Image classification data set "grape_data" (zs1314/Smart-grape-platform on GitHub). Class labels (11): Auxerrois grape, Cabernet Franc grape, Cabernet Sauvignon grape, Chardonnay grape, Merlot grape, Muller Thurgau grape, Pinot Noir grape, Riesling grape, Sauvignon Blanc grape, Syrah grape, Tempranillo grape.

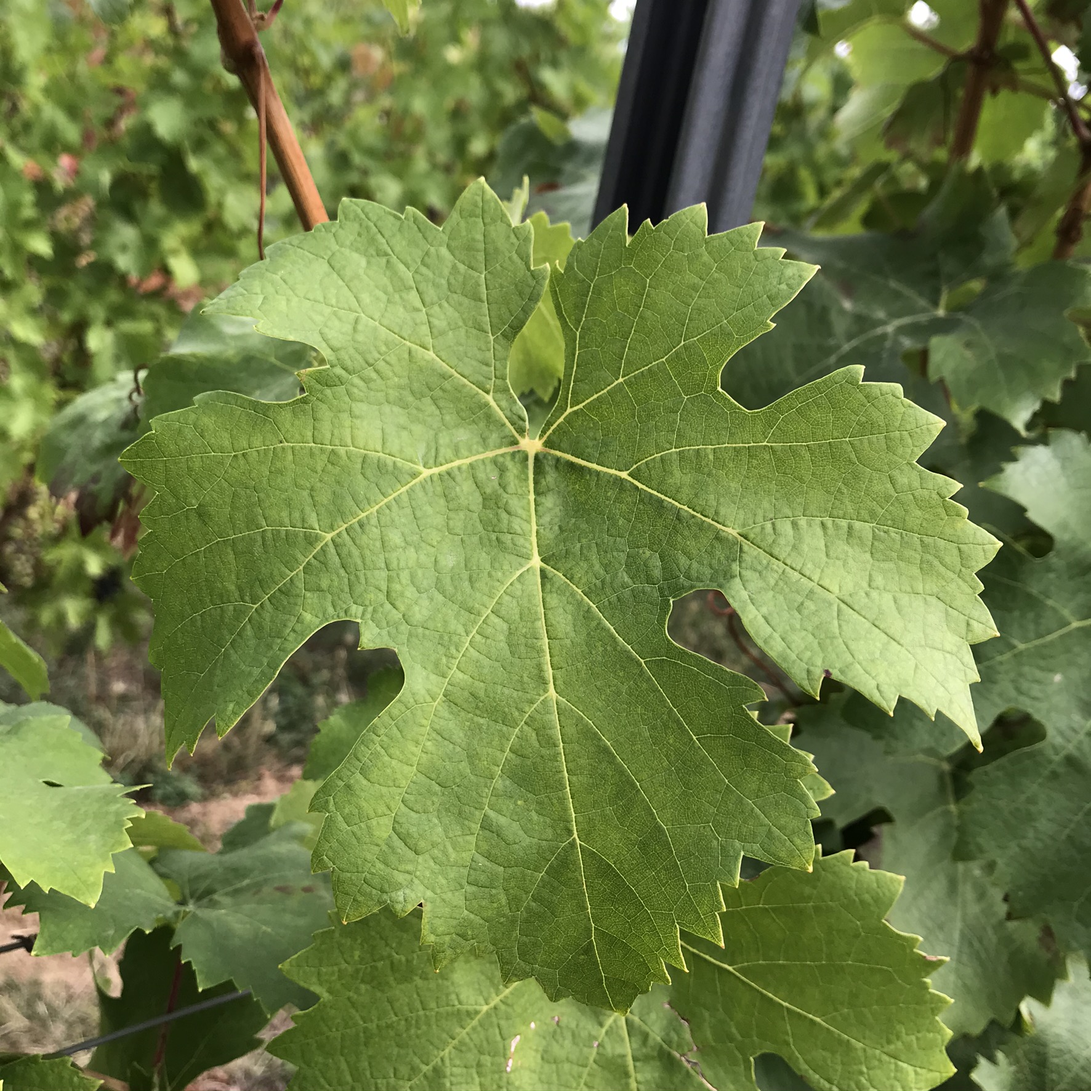
Label: Cabernet Franc grape

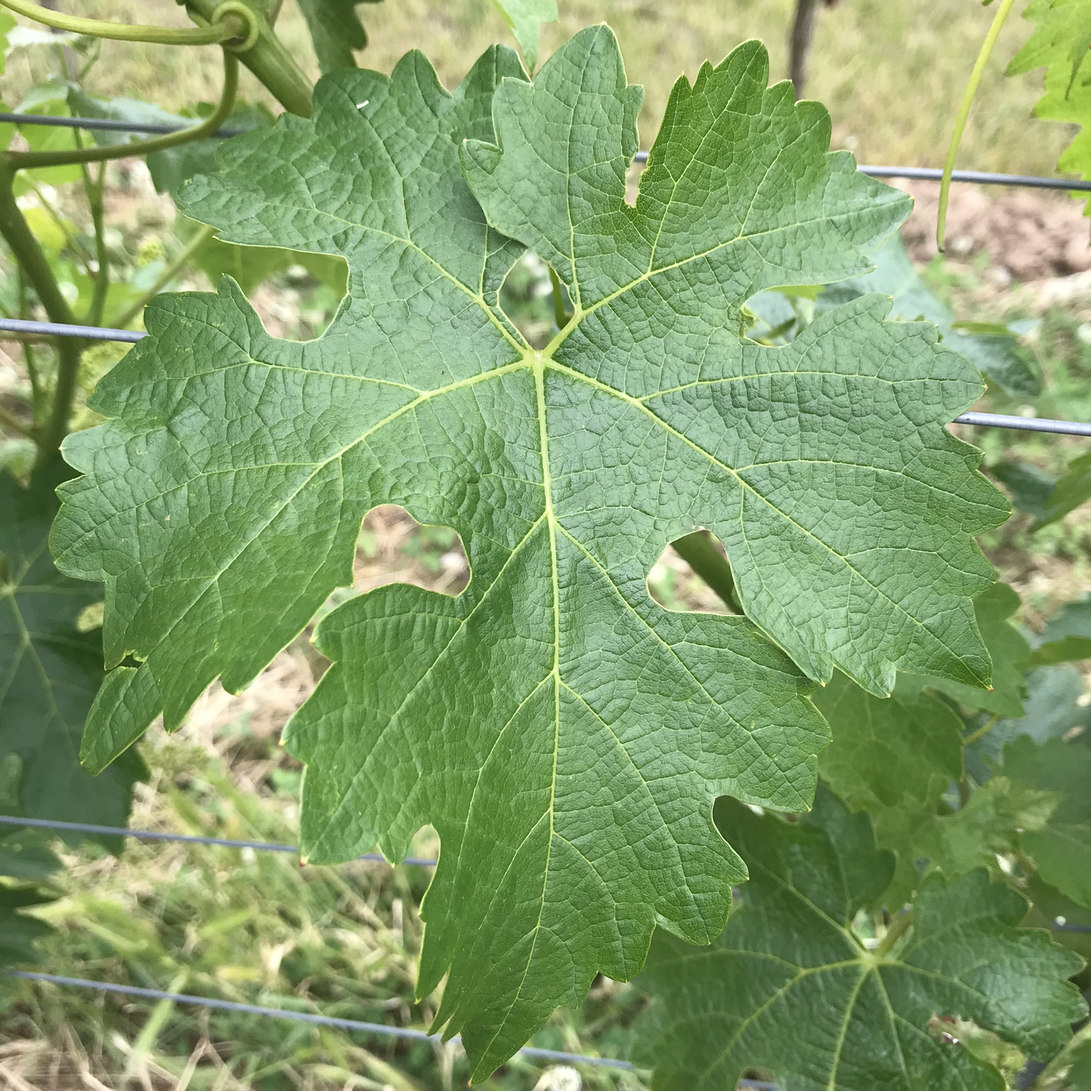
Label: Cabernet Sauvignon grape

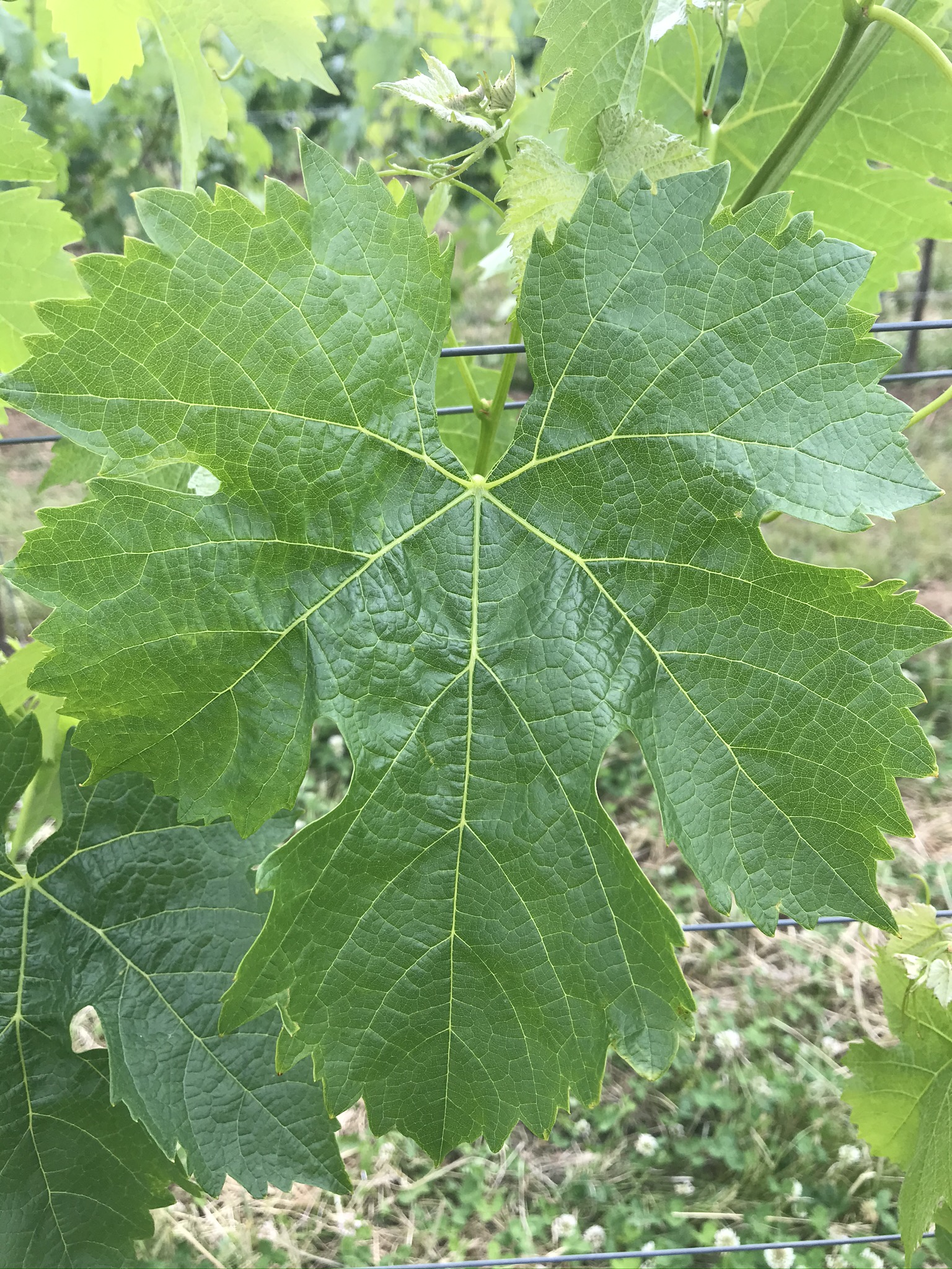
Label: Merlot grape

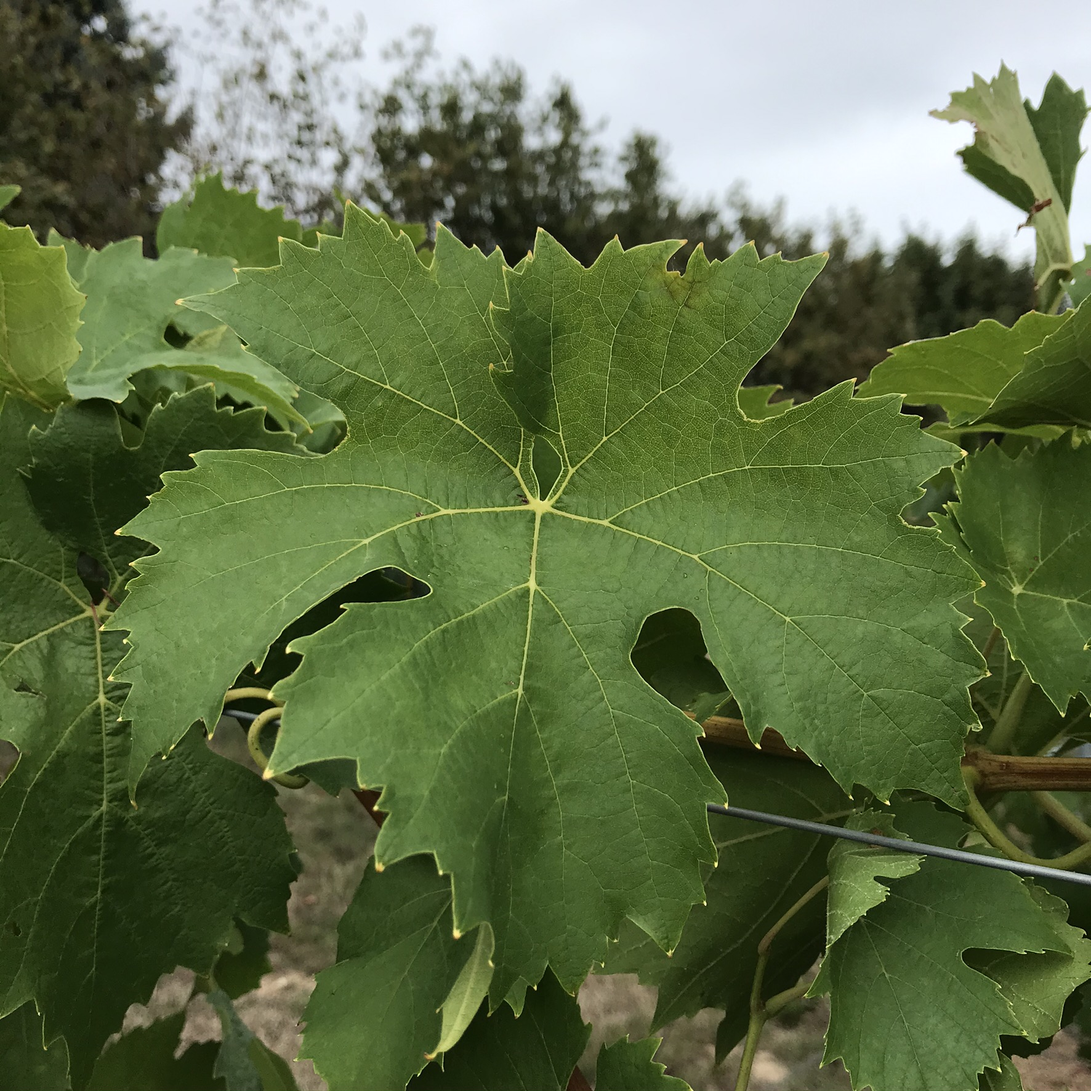
Label: Muller Thurgau grape

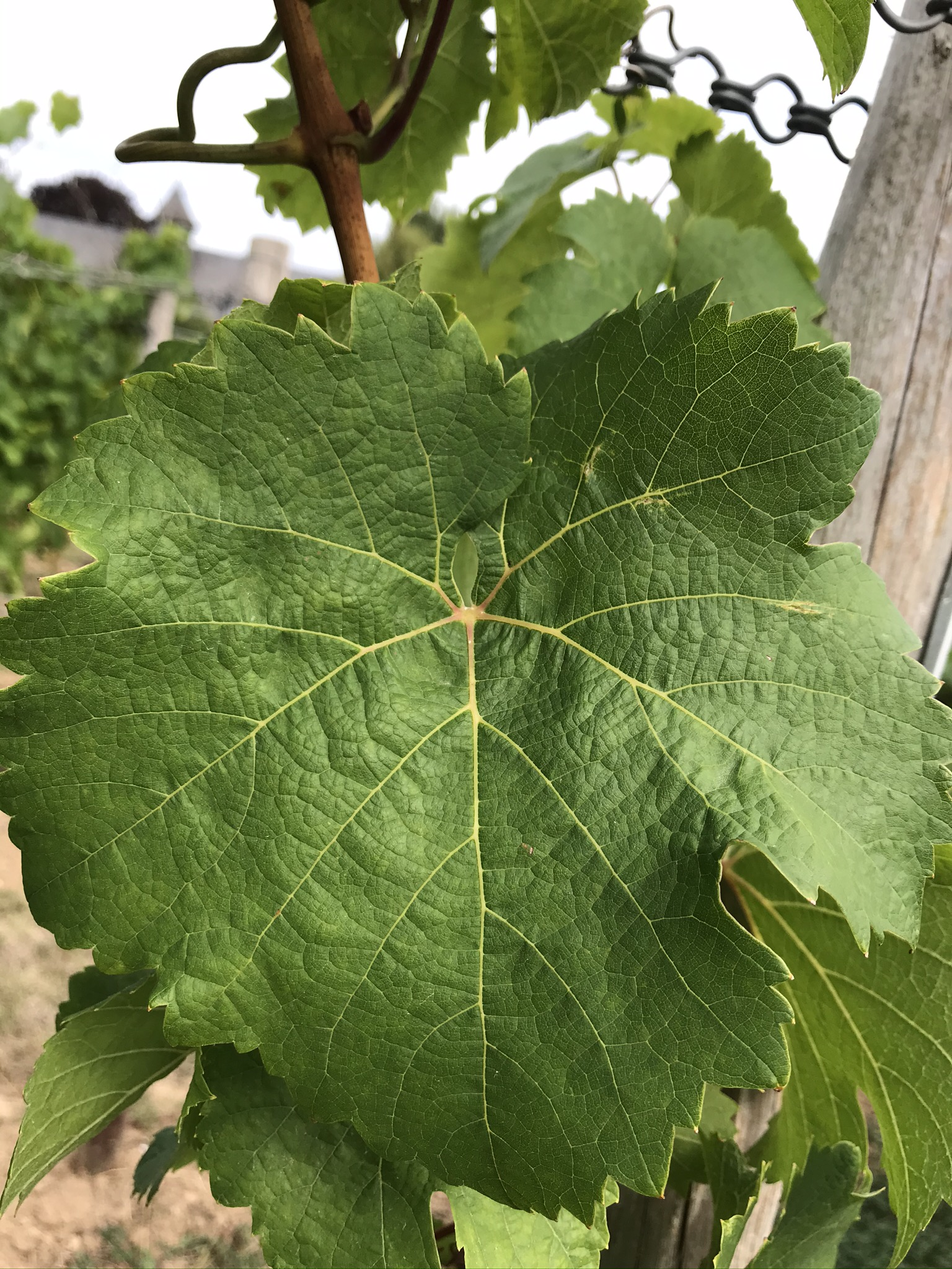
Label: Riesling grape

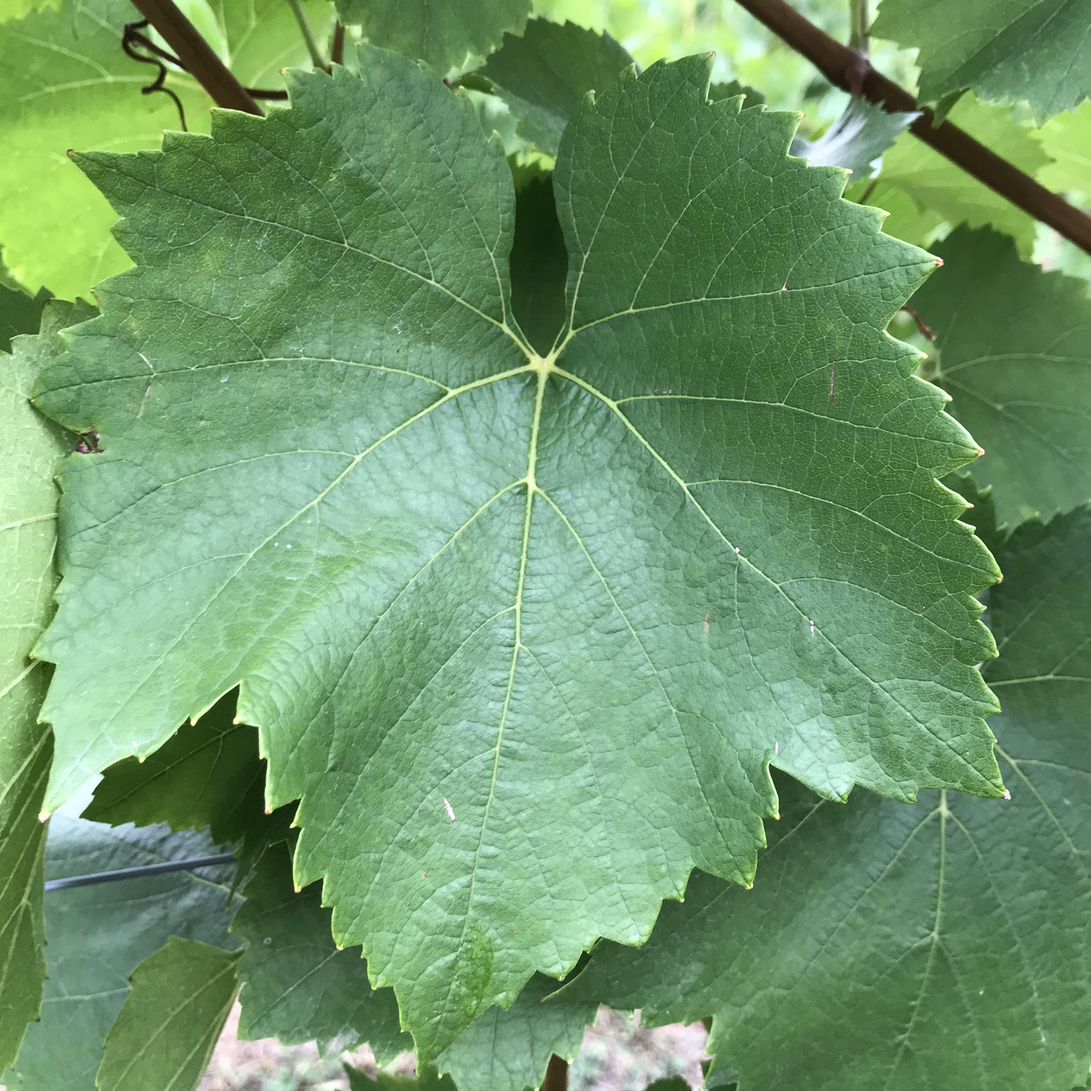
Label: Chardonnay grape
